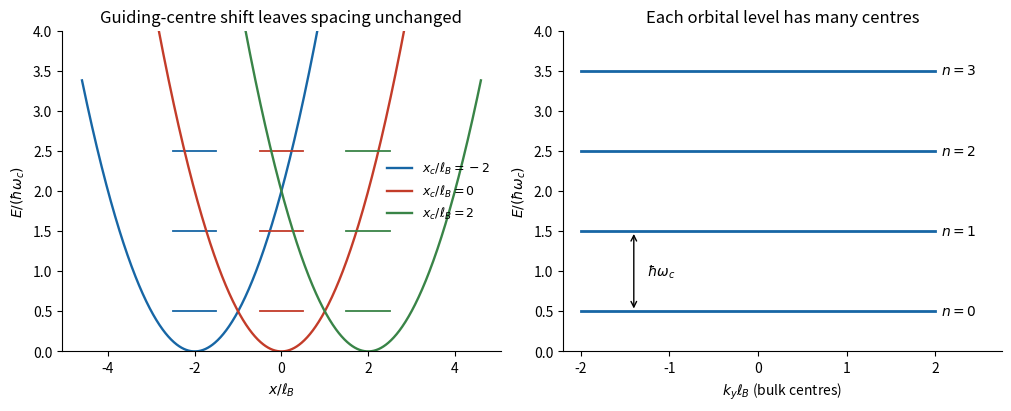

The script that saved this image:
"""Original explanatory plot. Python 3.14, numpy, matplotlib.
Run from the destination directory; writes a PNG basename to cwd.
"""
import numpy as np
import matplotlib
matplotlib.use('Agg')
import matplotlib.pyplot as plt
plt.rcParams.update({'figure.facecolor':'white','savefig.facecolor':'white','font.size':10,'axes.spines.top':False,'axes.spines.right':False})
fig,axs=plt.subplots(1,2,figsize=(10,4),layout='constrained');a,b=axs;x=np.linspace(-4.6,4.6,1000)
for xc,col in [(-2,'#1766a5'),(0,'#c33c29'),(2,'#398447')]:
 v=(x-xc)**2/2;a.plot(x,v,color=col,lw=1.7,label=fr'$x_c/\ell_B={xc}$')
 for n in range(3):a.plot([xc-.5,xc+.5],[n+.5,n+.5],color=col,lw=1.3)
a.set(xlabel=r'$x/\ell_B$',ylabel=r'$E/(\hbar\omega_c)$',ylim=(0,4),title='Guiding-centre shift leaves spacing unchanged');a.legend(frameon=False,fontsize=9)
ky=np.linspace(-2,2,100)
for n in range(4):b.plot(ky,np.full_like(ky,n+.5),color='#1766a5',lw=2);b.text(2.06,n+.5,fr'$n={n}$',va='center')
b.annotate('',(-1.4,1.5),(-1.4,.5),arrowprops=dict(arrowstyle='<->'));b.text(-1.25,.94,r'$\hbar\omega_c$',fontsize=10)
b.set(xlabel=r'$k_y\ell_B$ (bulk centres)',ylabel=r'$E/(\hbar\omega_c)$',xlim=(-2.2,2.75),ylim=(0,4),title='Each orbital level has many centres')
fig.savefig('paper-1-landau-levels.png',dpi=170);plt.close(fig)
